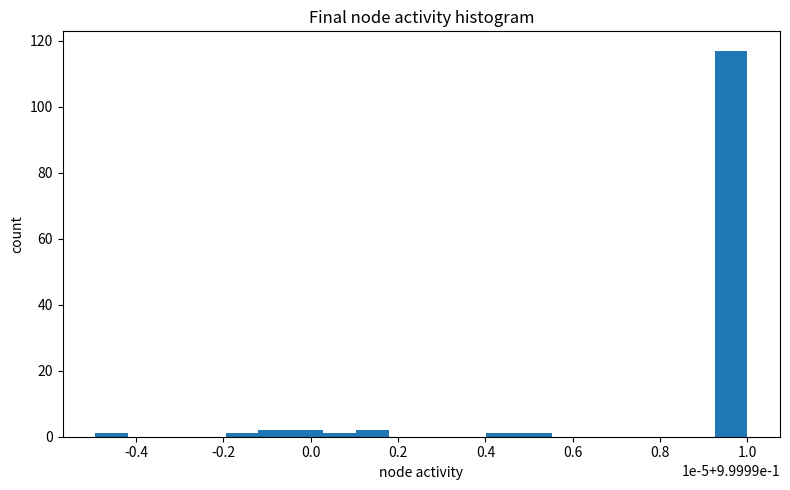
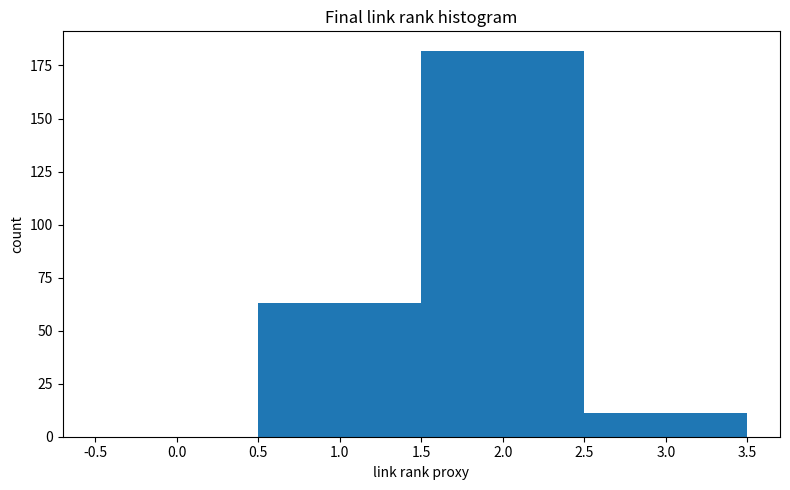
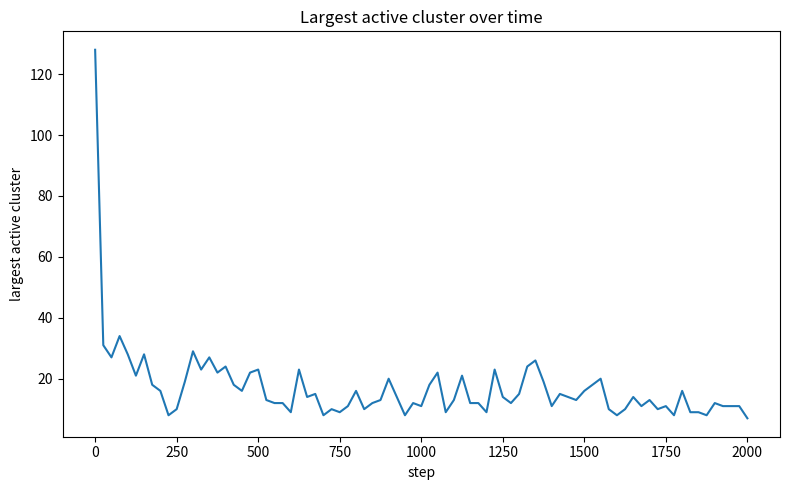
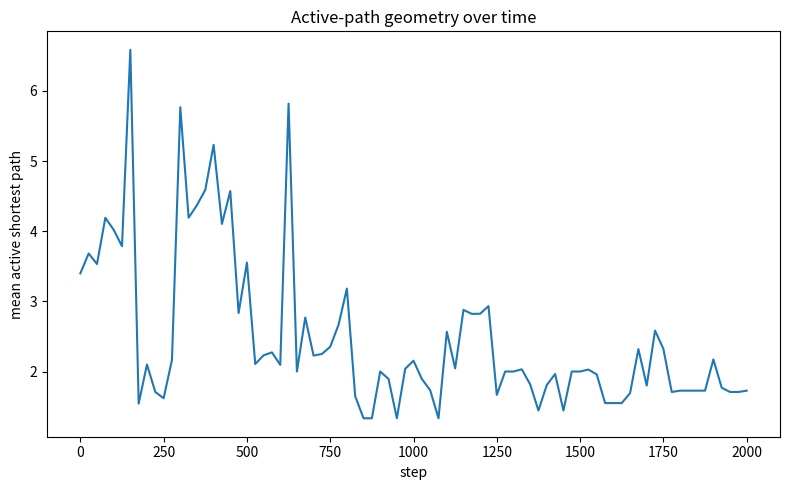

Python code for these plots, in order:
# relational_ecology_v1.py

r"""
Large-N relational ecology toy for HSF-style exploration.

What it does
------------
- Builds a sparse graph of many subsystems.
- Each node has a small local state vector.
- Each edge carries a small "link memory" vector.
- Repeated local interactions:
    node <-> node via edge
- Tracks:
    - activity per node
    - active link rank / bandwidth proxy
    - cluster formation
    - persistence of hot regions
    - path length / geometry proxies

This is NOT exact many-body quantum evolution.
It is a scalable ecology toy designed to let many subsystems "run loose"
and show emergent structure patterns on a normal computer.

Outputs
-------
summary.json
timeseries.csv
activity_hist.png
link_rank_hist.png
largest_cluster.png
path_length.png

Example
-------
python relational_ecology_v1.py --outdir ecology_out --nodes 128 --steps 2000 --seed 0
"""

from typing import Dict
import argparse
import csv
import json
import math
import os
from collections import deque

import matplotlib.pyplot as plt
import numpy as np


# ============================================================
# Utilities
# ============================================================

def ensure_dir(path: str):
    os.makedirs(path, exist_ok=True)


def save_json(obj, path: str):
    with open(path, "w", encoding="utf-8") as f:
        json.dump(obj, f, indent=2)


def save_csv(rows, path: str):
    if not rows:
        return
    keys = list(rows[0].keys())
    with open(path, "w", newline="", encoding="utf-8") as f:
        w = csv.DictWriter(f, fieldnames=keys)
        w.writeheader()
        for row in rows:
            w.writerow(row)


def normalize(v: np.ndarray, eps: float = 1e-12) -> np.ndarray:
    n = np.linalg.norm(v)
    if n < eps:
        return v.copy()
    return v / n


def cosine(a: np.ndarray, b: np.ndarray, eps: float = 1e-12) -> float:
    na = np.linalg.norm(a)
    nb = np.linalg.norm(b)
    if na < eps or nb < eps:
        return 0.0
    return float(np.dot(a, b) / (na * nb))


def sigmoid(x: float) -> float:
    return 1.0 / (1.0 + math.exp(-x))


# ============================================================
# Graph construction
# ============================================================

def build_sparse_graph(n: int, degree: int, rng: np.random.Generator):
    """
    Start from a ring, then add random edges until target average degree.
    """
    adj = [set() for _ in range(n)]

    # ring backbone
    for i in range(n):
        j = (i + 1) % n
        adj[i].add(j)
        adj[j].add(i)

    target_edges = max(n, int(round(n * degree / 2)))
    current_edges = n

    attempts = 0
    while current_edges < target_edges and attempts < 20 * target_edges:
        a = int(rng.integers(0, n))
        b = int(rng.integers(0, n))
        attempts += 1
        if a == b or b in adj[a]:
            continue
        adj[a].add(b)
        adj[b].add(a)
        current_edges += 1

    edges = []
    for i in range(n):
        for j in adj[i]:
            if i < j:
                edges.append((i, j))

    return adj, edges


# ============================================================
# Core model
# ============================================================

class RelationalEcology:
    def __init__(
        self,
        n_nodes: int,
        state_dim: int,
        link_dim: int,
        degree: int,
        seed: int,
        node_mix: float,
        link_mix: float,
        memory_decay: float,
        activation_bias: float,
    ):
        self.rng = np.random.default_rng(seed)
        self.n = n_nodes
        self.d = state_dim
        self.k = link_dim
        self.node_mix = node_mix
        self.link_mix = link_mix
        self.memory_decay = memory_decay
        self.activation_bias = activation_bias

        self.adj, self.edges = build_sparse_graph(n_nodes, degree, self.rng)

        # Node states
        self.node = self.rng.normal(size=(self.n, self.d))
        self.node = np.array([normalize(v) for v in self.node], dtype=float)

        # Link memories and stats
        self.edge_index = {}
        self.link = np.zeros((len(self.edges), self.k), dtype=float)
        self.link_energy = np.zeros(len(self.edges), dtype=float)
        self.link_samples = [[] for _ in range(len(self.edges))]

        for ei, (a, b) in enumerate(self.edges):
            self.edge_index[(a, b)] = ei
            self.edge_index[(b, a)] = ei
            self.link[ei] = normalize(self.rng.normal(size=self.k))

        # Node stats
        self.node_activity = np.zeros(self.n, dtype=float)
        self.node_persistence = np.zeros(self.n, dtype=float)

        # Cached diagnostics
        self.last_active_edge_mask = np.zeros(len(self.edges), dtype=bool)

    def edge_id(self, a: int, b: int) -> int:
        return self.edge_index[(a, b)]

    def interact_edge(self, ei: int):
        a, b = self.edges[ei]

        va = self.node[a]
        vb = self.node[b]
        lm = self.link[ei]

        # Project endpoint relation into link space via fixed random map-like slicing
        # Cheap proxy: use first k components from pair features
        pair_features = np.concatenate([
            va[:self.k],
            vb[:self.k],
            0.5 * (va[:self.k] + vb[:self.k]),
        ])
        rel_signal = pair_features[:self.k].copy()
        rel_signal += 0.5 * (vb[:self.k] - va[:self.k])

        # Activation probability based on mismatch + stored memory
        mismatch = 1.0 - cosine(va, vb)
        memory_align = 0.5 * (cosine(lm, rel_signal) + 1.0)
        p_fire = sigmoid(3.0 * mismatch + 1.5 * memory_align - self.activation_bias)

        fired = self.rng.random() < p_fire
        if not fired:
            # quiet decay
            self.link[ei] *= (1.0 - self.memory_decay)
            return False

        # Update link memory
        new_link = (1.0 - self.link_mix) * lm + self.link_mix * rel_signal
        new_link = normalize(new_link)
        self.link[ei] = new_link

        # Update nodes through the link
        link_back = np.zeros(self.d, dtype=float)
        link_back[:self.k] = new_link

        va_new = normalize((1.0 - self.node_mix) * va + self.node_mix * (0.65 * vb + 0.35 * link_back))
        vb_new = normalize((1.0 - self.node_mix) * vb + self.node_mix * (0.65 * va + 0.35 * link_back))

        self.node[a] = va_new
        self.node[b] = vb_new

        # Stats
        strength = float(np.linalg.norm(rel_signal))
        self.link_energy[ei] = 0.95 * self.link_energy[ei] + 0.05 * strength
        self.node_activity[a] = 0.98 * self.node_activity[a] + 0.02 * 1.0
        self.node_activity[b] = 0.98 * self.node_activity[b] + 0.02 * 1.0

        # Store link samples for rank proxy
        self.link_samples[ei].append(rel_signal.copy())
        if len(self.link_samples[ei]) > 12:
            self.link_samples[ei].pop(0)

        return True

    def step(self, updates_per_step: int):
        fired_mask = np.zeros(len(self.edges), dtype=bool)
        chosen = self.rng.integers(0, len(self.edges), size=updates_per_step)

        for ei in chosen:
            fired = self.interact_edge(int(ei))
            if fired:
                fired_mask[int(ei)] = True

        # Persistence: whether node stays locally "hot"
        hot = self.node_activity > np.quantile(self.node_activity, 0.8)
        self.node_persistence = 0.97 * self.node_persistence + 0.03 * hot.astype(float)

        self.last_active_edge_mask = fired_mask

    # --------------------------------------------------------
    # Diagnostics
    # --------------------------------------------------------

    def link_rank_proxy(self, ei: int, sv_thresh: float = 0.15) -> int:
        samples = self.link_samples[ei]
        if len(samples) < 2:
            return 0
        X = np.array(samples, dtype=float)
        X = X - X.mean(axis=0, keepdims=True)
        if np.linalg.norm(X) < 1e-12:
            return 0
        s = np.linalg.svd(X, compute_uv=False)
        if len(s) == 0 or s[0] < 1e-12:
            return 0
        rel = s / s[0]
        return int(np.sum(rel > sv_thresh))

    def all_link_ranks(self) -> np.ndarray:
        out = np.zeros(len(self.edges), dtype=int)
        for ei in range(len(self.edges)):
            out[ei] = self.link_rank_proxy(ei)
        return out

    def active_subgraph_components(self, edge_energy_thresh: float):
        active_nodes = set()
        active_adj = {i: set() for i in range(self.n)}

        for ei, (a, b) in enumerate(self.edges):
            if self.link_energy[ei] >= edge_energy_thresh:
                active_nodes.add(a)
                active_nodes.add(b)
                active_adj[a].add(b)
                active_adj[b].add(a)

        comps = []
        unseen = set(active_nodes)
        while unseen:
            root = next(iter(unseen))
            q = deque([root])
            unseen.remove(root)
            comp = [root]
            while q:
                u = q.popleft()
                for v in active_adj[u]:
                    if v in unseen:
                        unseen.remove(v)
                        q.append(v)
                        comp.append(v)
            comps.append(comp)

        comps.sort(key=len, reverse=True)
        return comps

    def mean_active_shortest_path(self, edge_energy_thresh: float) -> float:
        active_adj = {i: set() for i in range(self.n)}
        active_nodes = set()

        for ei, (a, b) in enumerate(self.edges):
            if self.link_energy[ei] >= edge_energy_thresh:
                active_adj[a].add(b)
                active_adj[b].add(a)
                active_nodes.add(a)
                active_nodes.add(b)

        nodes = list(active_nodes)
        if len(nodes) < 2:
            return 0.0

        # sample a subset for speed
        sample_nodes = nodes[: min(24, len(nodes))]
        dists = []

        for src in sample_nodes:
            dist = {src: 0}
            q = deque([src])
            while q:
                u = q.popleft()
                for v in active_adj[u]:
                    if v not in dist:
                        dist[v] = dist[u] + 1
                        q.append(v)
            for dst in sample_nodes:
                if dst > src and dst in dist:
                    dists.append(dist[dst])

        if not dists:
            return 0.0
        return float(np.mean(dists))

    def snapshot_metrics(self, edge_energy_quantile: float = 0.75) -> Dict[str, float]:
        ranks = self.all_link_ranks()
        thresh = float(np.quantile(self.link_energy, edge_energy_quantile))
        comps = self.active_subgraph_components(thresh)
        largest_cluster = len(comps[0]) if comps else 0
        n_clusters = len(comps)
        mean_path = self.mean_active_shortest_path(thresh)

        hot_nodes = int(np.sum(self.node_activity > np.quantile(self.node_activity, 0.8)))
        persistent_nodes = int(np.sum(self.node_persistence > 0.5))

        return {
            "mean_node_activity": float(np.mean(self.node_activity)),
            "max_node_activity": float(np.max(self.node_activity)),
            "mean_link_energy": float(np.mean(self.link_energy)),
            "max_link_energy": float(np.max(self.link_energy)),
            "mean_link_rank": float(np.mean(ranks)),
            "max_link_rank": int(np.max(ranks)) if len(ranks) else 0,
            "largest_cluster": int(largest_cluster),
            "n_clusters": int(n_clusters),
            "mean_active_shortest_path": float(mean_path),
            "hot_nodes": int(hot_nodes),
            "persistent_nodes": int(persistent_nodes),
            "edge_energy_threshold": float(thresh),
        }


# ============================================================
# Main
# ============================================================

def parse_args():
    p = argparse.ArgumentParser(description="Large-N relational ecology toy")
    p.add_argument("--outdir", type=str, default="ecology_out")
    p.add_argument("--nodes", type=int, default=128)
    p.add_argument("--state_dim", type=int, default=8)
    p.add_argument("--link_dim", type=int, default=4)
    p.add_argument("--degree", type=int, default=4)
    p.add_argument("--steps", type=int, default=2000)
    p.add_argument("--updates_per_step", type=int, default=64)
    p.add_argument("--snapshot_every", type=int, default=25)
    p.add_argument("--seed", type=int, default=0)

    p.add_argument("--node_mix", type=float, default=0.14)
    p.add_argument("--link_mix", type=float, default=0.22)
    p.add_argument("--memory_decay", type=float, default=0.01)
    p.add_argument("--activation_bias", type=float, default=1.25)
    return p.parse_args()


def main():
    args = parse_args()
    ensure_dir(args.outdir)

    model = RelationalEcology(
        n_nodes=args.nodes,
        state_dim=args.state_dim,
        link_dim=args.link_dim,
        degree=args.degree,
        seed=args.seed,
        node_mix=args.node_mix,
        link_mix=args.link_mix,
        memory_decay=args.memory_decay,
        activation_bias=args.activation_bias,
    )

    print("=" * 72)
    print("RELATIONAL ECOLOGY (v1)")
    print("=" * 72)
    print(f"outdir: {args.outdir}")
    print(f"nodes={args.nodes}, state_dim={args.state_dim}, link_dim={args.link_dim}, degree={args.degree}")
    print(f"steps={args.steps}, updates_per_step={args.updates_per_step}, snapshot_every={args.snapshot_every}")
    print()

    rows = []
    for step in range(args.steps + 1):
        if step > 0:
            model.step(args.updates_per_step)

        if step % args.snapshot_every == 0 or step == args.steps:
            m = model.snapshot_metrics()
            row = {"step": step, **m}
            rows.append(row)
            print(
                f"step={step:>5}  "
                f"mean_rank={m['mean_link_rank']:.3f}  "
                f"largest_cluster={m['largest_cluster']:>4}  "
                f"mean_path={m['mean_active_shortest_path']:.3f}  "
                f"persistent_nodes={m['persistent_nodes']:>4}"
            )

    # Final detailed diagnostics
    final_ranks = model.all_link_ranks().tolist()
    final_metrics = model.snapshot_metrics()

    summary = {
        "params": vars(args),
        "final_metrics": final_metrics,
        "n_edges": len(model.edges),
        "final_link_ranks": final_ranks,
        "mean_node_persistence": float(np.mean(model.node_persistence)),
        "max_node_persistence": float(np.max(model.node_persistence)),
    }

    save_json(summary, os.path.join(args.outdir, "summary.json"))
    save_csv(rows, os.path.join(args.outdir, "timeseries.csv"))

    # --------------------------------------------------------
    # Plots
    # --------------------------------------------------------
    steps = [r["step"] for r in rows]

    plt.figure(figsize=(8, 5))
    plt.hist(model.node_activity, bins=20)
    plt.xlabel("node activity")
    plt.ylabel("count")
    plt.title("Final node activity histogram")
    plt.tight_layout()
    plt.savefig(os.path.join(args.outdir, "activity_hist.png"), dpi=160)
    plt.close()

    plt.figure(figsize=(8, 5))
    plt.hist(final_ranks, bins=np.arange(-0.5, max(final_ranks + [1]) + 1.5, 1))
    plt.xlabel("link rank proxy")
    plt.ylabel("count")
    plt.title("Final link rank histogram")
    plt.tight_layout()
    plt.savefig(os.path.join(args.outdir, "link_rank_hist.png"), dpi=160)
    plt.close()

    plt.figure(figsize=(8, 5))
    plt.plot(steps, [r["largest_cluster"] for r in rows])
    plt.xlabel("step")
    plt.ylabel("largest active cluster")
    plt.title("Largest active cluster over time")
    plt.tight_layout()
    plt.savefig(os.path.join(args.outdir, "largest_cluster.png"), dpi=160)
    plt.close()

    plt.figure(figsize=(8, 5))
    plt.plot(steps, [r["mean_active_shortest_path"] for r in rows])
    plt.xlabel("step")
    plt.ylabel("mean active shortest path")
    plt.title("Active-path geometry over time")
    plt.tight_layout()
    plt.savefig(os.path.join(args.outdir, "path_length.png"), dpi=160)
    plt.close()

    print()
    print("Saved:")
    print(f"  {os.path.join(args.outdir, 'summary.json')}")
    print(f"  {os.path.join(args.outdir, 'timeseries.csv')}")
    print(f"  {os.path.join(args.outdir, 'activity_hist.png')}")
    print(f"  {os.path.join(args.outdir, 'link_rank_hist.png')}")
    print(f"  {os.path.join(args.outdir, 'largest_cluster.png')}")
    print(f"  {os.path.join(args.outdir, 'path_length.png')}")


if __name__ == "__main__":
    main()
